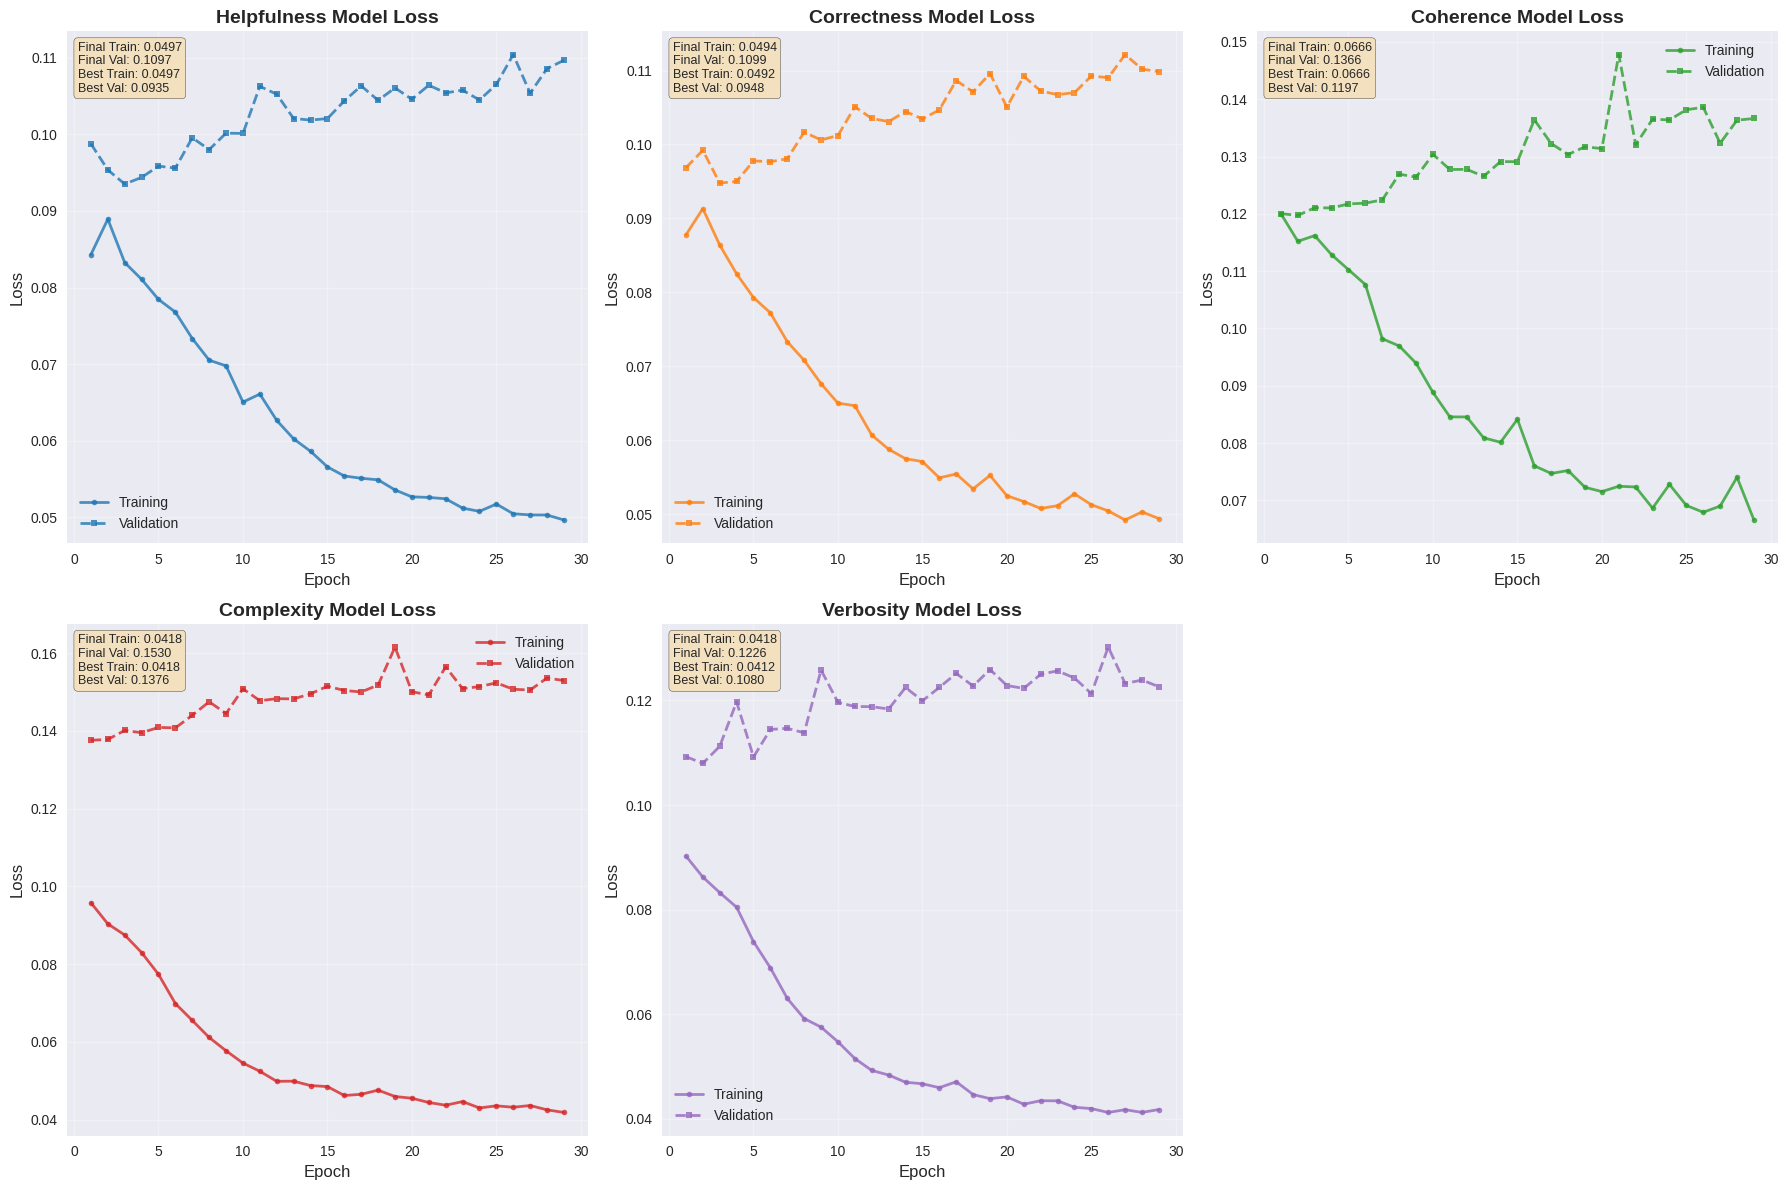
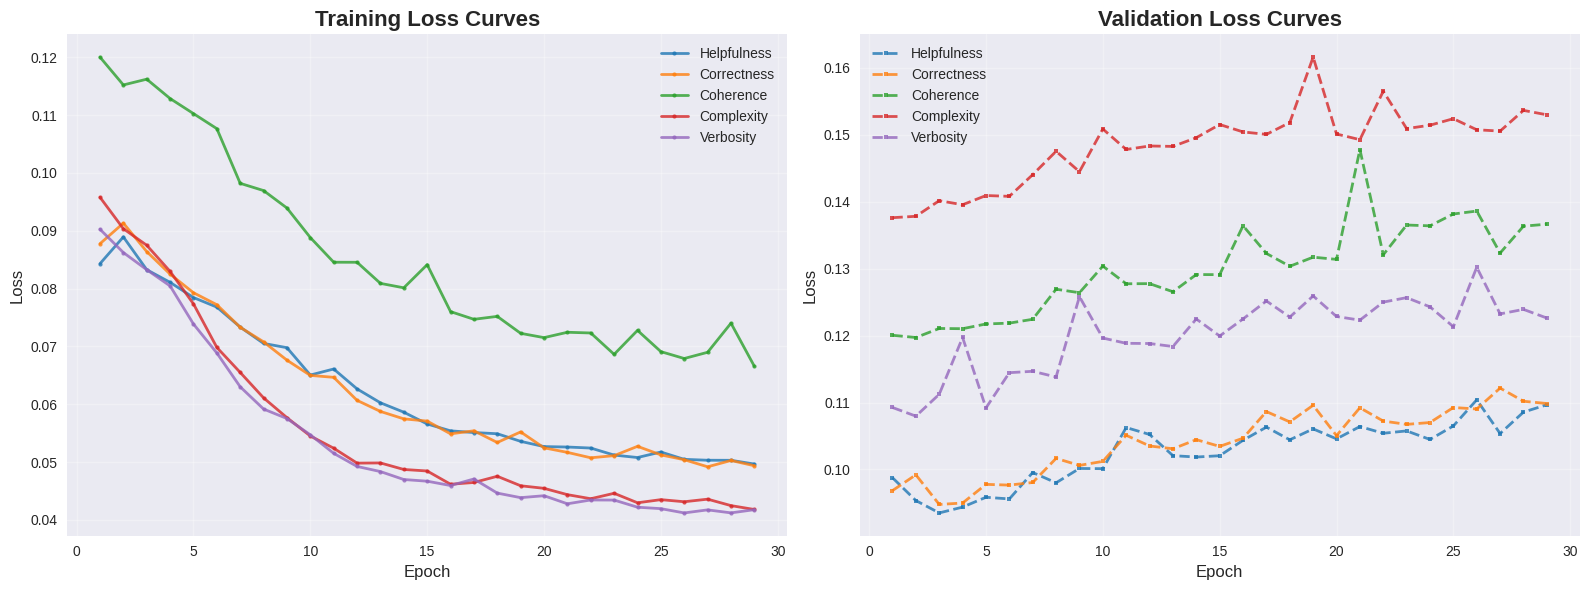
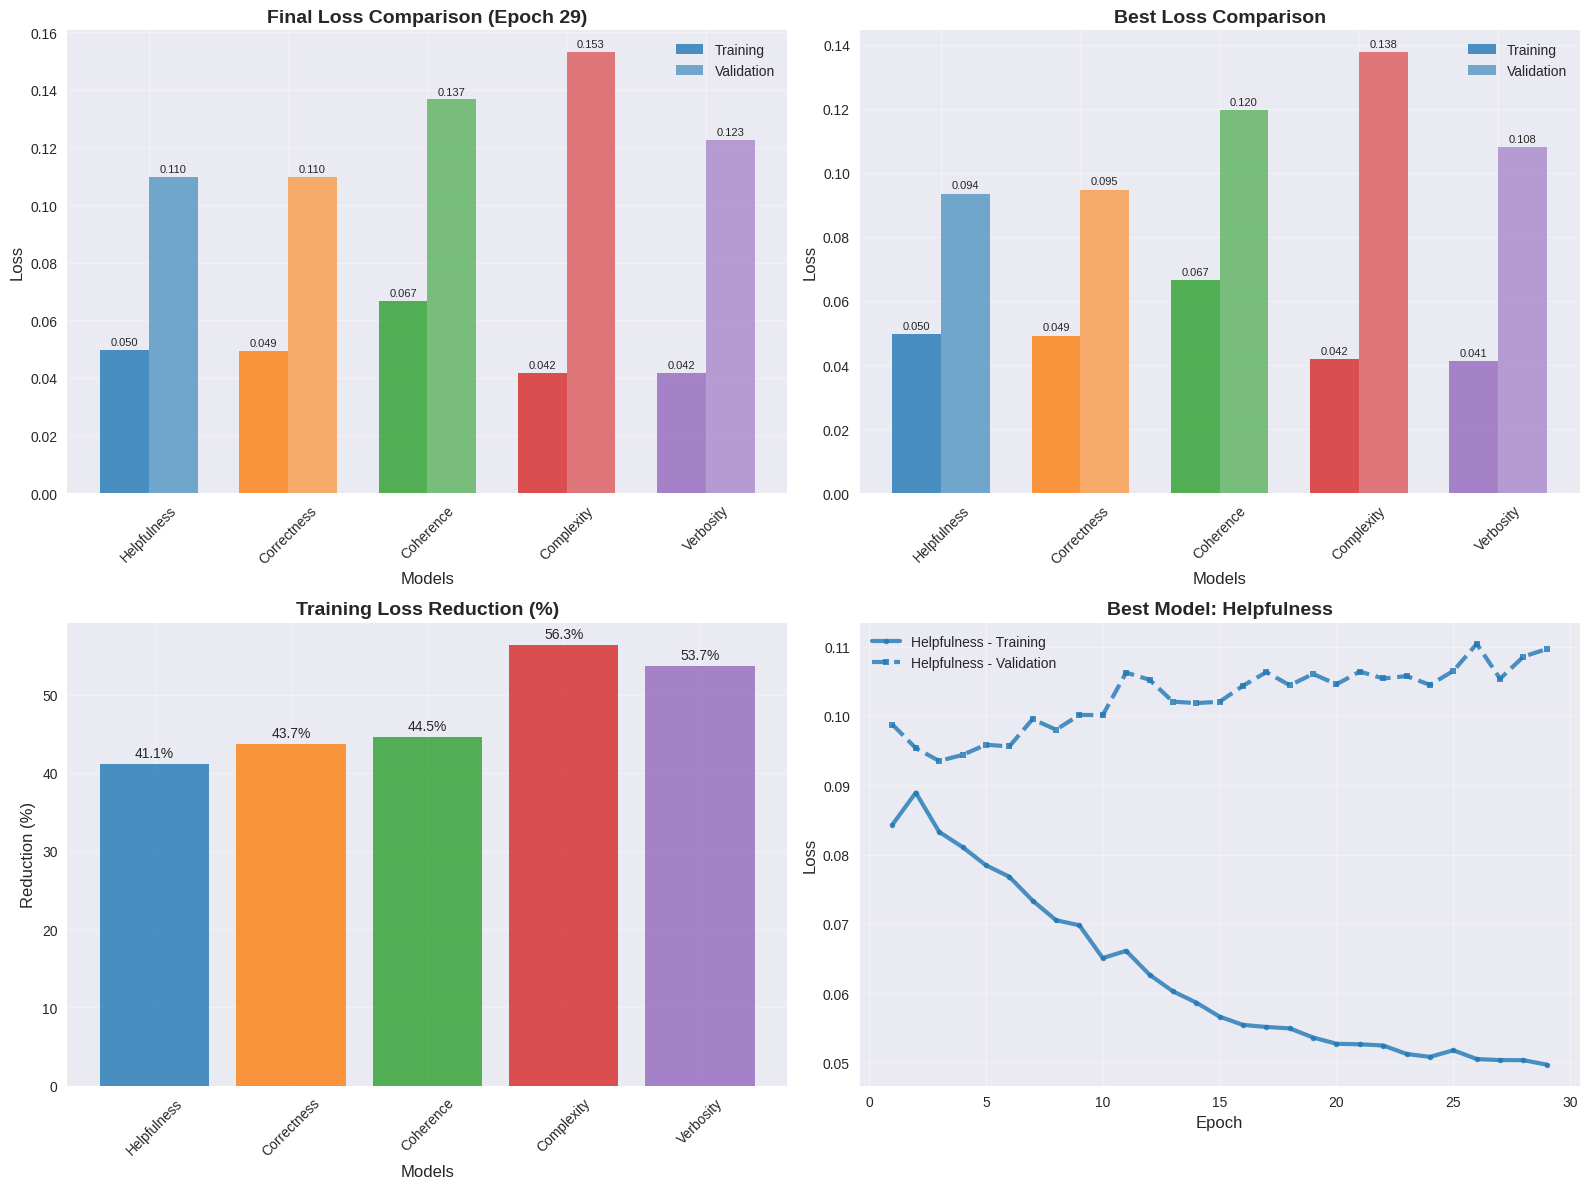

Write the Python code that produced these figures, in order.
import matplotlib.pyplot as plt
import numpy as np
import seaborn as sns
from matplotlib.patches import Rectangle

# Set style for better plots
plt.style.use('seaborn-v0_8')
sns.set_palette("husl")

# Training data (29 epochs)
training_data = [
    [0.08430940577918018, 0.08775857263891851, 0.12001434382305878, 0.09578569455012416, 0.09025732302703486], # Epoch 1
    [0.0889307304528732, 0.09131308739280582, 0.11520319063960156, 0.09035305882900643, 0.0862329824629036], # Epoch 2
    [0.08326573789688042, 0.08639502511880431, 0.11620018148399305, 0.08748739286026112, 0.08326318785683123], # Epoch 3
    [0.08107793027844538, 0.08249891915722447, 0.11285614388315669, 0.0829678865722155, 0.08046011293906467], # Epoch 4
    [0.07845491630937136, 0.07928531784935268, 0.1102506776452874, 0.07735702602446565, 0.07387542332770895], # Epoch 5
    [0.07679905013959971, 0.07721200274516887, 0.10764747763608257, 0.06983137938319194, 0.06886582427998375], # Epoch 6
    [0.07334671751627654, 0.07331420209101958, 0.09819585288465428, 0.06550535660628322, 0.06302062004775942], # Epoch 7
    [0.07052467733658699, 0.07079222087439313, 0.0969439559949637, 0.061111516897444776, 0.059177556868192295], # Epoch 8
    [0.06978311186640335, 0.06762948045030662, 0.09392835174325892, 0.05768902168974732, 0.05753639241408147], # Epoch 9
    [0.06505779375314996, 0.06499517921209942, 0.08882421145663373, 0.054520669336746506, 0.054725766463577075], # Epoch 10
    [0.066101780028878, 0.06466039170664109, 0.08455824822055884, 0.05240961842659664, 0.051526104885074635], # Epoch 11
    [0.06266204791625007, 0.06068178295461826, 0.08455002348829566, 0.049829644638827456, 0.04925705599625991], # Epoch 12
    [0.06025931419743138, 0.058763770205708665, 0.08090261312436874, 0.049862466085973695, 0.04837163435923414], # Epoch 13
    [0.058634585888121205, 0.05748292489037181, 0.0801363120200395, 0.04873298310041057, 0.04699695716144482], # Epoch 14
    [0.05659988201826207, 0.05709488727443254, 0.08413539277941946, 0.04847155521308009, 0.04670747263810689], # Epoch 15
    [0.055411721891717246, 0.05489590902226328, 0.07602244253945316, 0.04618000455774896, 0.04595854107712953], # Epoch 16
    [0.05511597135146821, 0.055417945445757635, 0.07469255509484861, 0.04648624740637107, 0.04709088360560209], # Epoch 17
    [0.054910138514586, 0.05339758512140292, 0.07519748164134268, 0.0475563129195973, 0.044647013774456186], # Epoch 18
    [0.053594219751298536, 0.05522613723278754, 0.07226765378694112, 0.045917581098812735, 0.04386160685501625], # Epoch 19
    [0.052687983828794506, 0.052475286796503526, 0.07152342528312211, 0.04547259581687191, 0.0441970007699413], # Epoch 20
    [0.052614050890344766, 0.05168738425783088, 0.0724510953649069, 0.044379687495571814, 0.04279998886736676], # Epoch 21
    [0.052436864020824835, 0.05075385072869331, 0.0723281862747958, 0.04367624052619792, 0.043460473321056126], # Epoch 22
    [0.05121985950640872, 0.051124478134441736, 0.06863285945041207, 0.04461434288599666, 0.04344494904287331], # Epoch 23
    [0.05079811922813761, 0.052732317799288275, 0.07277761645077134, 0.04297468453321493, 0.04221106344693155], # Epoch 24
    [0.05175141518831847, 0.05125447613325842, 0.06910431119893716, 0.04351742635027835, 0.041959899894626715], # Epoch 25
    [0.05048290283565488, 0.05042090651213671, 0.06791476140008719, 0.04315448272636016, 0.04122069435168417], # Epoch 26
    [0.05032979905429929, 0.049196965136806006, 0.06899096154818213, 0.043599660244832326, 0.04174978599427019], # Epoch 27
    [0.05031931791083542, 0.05028451153681343, 0.07402069709905001, 0.04248723579705986, 0.041229757038693436], # Epoch 28
    [0.04967424180105686, 0.049378782451732925, 0.06657214068220367, 0.04181411899875001, 0.041783362212803786] # Epoch 29
]

# Validation data (29 epochs)
validation_data = [
    [0.09876662695647351, 0.09684707728281085, 0.120044452770214, 0.13760875734234496, 0.10925718845932611], # Epoch 1
    [0.09535847226756491, 0.09920183293122266, 0.11971056018956006, 0.1378150373763804, 0.1079683502570593], # Epoch 2
    [0.09350888372864574, 0.0947781195198851, 0.12105983711912163, 0.1401472053091441, 0.11123178809482072], # Epoch 3
    [0.0943801920428606, 0.09498909568147999, 0.12102731140995664, 0.13954197911412589, 0.11971481646677214], # Epoch 4
    [0.09584973845630884, 0.09777584093223725, 0.12173275253735483, 0.14091809860630228, 0.10919500667867917], # Epoch 5
    [0.095598529891244, 0.09766586008481681, 0.12185944487074656, 0.14079625068032847, 0.11445743404328823], # Epoch 6
    [0.09954612713772804, 0.09805794747912192, 0.12243348938812103, 0.14403729420155287, 0.11466403817757964], # Epoch 7
    [0.09801041925259467, 0.10165836759344009, 0.12692404285605466, 0.14752471673169307, 0.11381641199945339], # Epoch 8
    [0.1001514885241964, 0.10060954118047707, 0.12640016991645098, 0.1444809113995039, 0.12581359428752745], # Epoch 9
    [0.10011870588641614, 0.10121007721006338, 0.13037464558146894, 0.15085500881208905, 0.11963275038371128], # Epoch 10
    [0.10626300941554032, 0.10510831236440156, 0.12773733735749765, 0.14779633883985557, 0.11884466312559587], # Epoch 11
    [0.1052305031501289, 0.10351034563167819, 0.12775810385522032, 0.14831954520195723, 0.118813019312386], # Epoch 12
    [0.10206315392029605, 0.10309309376836089, 0.12654616570632374, 0.14825518264634802, 0.1183668553629624], # Epoch 13
    [0.10185756065350558, 0.10445246393127101, 0.12911631190218031, 0.1495565021510369, 0.1224782498154257], # Epoch 14
    [0.10205249190663121, 0.1034459674098928, 0.12909761545181805, 0.15152531986989612, 0.1199344485565754], # Epoch 15
    [0.10436000400555454, 0.10467232540915054, 0.13640679761634342, 0.15041702673105256, 0.1224829142447561], # Epoch 16
    [0.10632478996246521, 0.10864732373738661, 0.1322669830239777, 0.15005177435731248, 0.125169063885031], # Epoch 17
    [0.10443012436319675, 0.1071050595741586, 0.13035037348579084, 0.15182181105150708, 0.122759456829434], # Epoch 18
    [0.10606243893770236, 0.10959070567540559, 0.1317097882773461, 0.16159063674110388, 0.12591677009394125], # Epoch 19
    [0.10456974827684462, 0.1050547758682764, 0.13138125367861772, 0.15010774448247893, 0.12284946837462485], # Epoch 20
    [0.10641214111819863, 0.10922087867012513, 0.14778789897848452, 0.14926224704166607, 0.12230516408037927], # Epoch 21
    [0.10540639858559839, 0.1072292638543461, 0.1320643862709403, 0.15649948921054602, 0.12499795970506966], # Epoch 22
    [0.10575967749381172, 0.10673860961937212, 0.13651245687755623, 0.15091444325766393, 0.12566431117842772], # Epoch 23
    [0.10448231716041587, 0.10700988338794559, 0.13639137388340064, 0.15142081355276918, 0.12429019143538815], # Epoch 24
    [0.10650192134614501, 0.10925467844520297, 0.13816011931547628, 0.15239584272993462, 0.12132241277556334], # Epoch 25
    [0.11040363500693015, 0.10903372926571007, 0.1385982896733497, 0.1507414397949885, 0.13020185843509222], # Epoch 26
    [0.10536998771463654, 0.11215511840834681, 0.13232586762335682, 0.15054133823806687, 0.12323804668683026], # Epoch 27
    [0.10856888998698976, 0.1101905844906079, 0.13634105282835662, 0.1536347845768822, 0.12391129984254283], # Epoch 28
    [0.10966666441942964, 0.10985167502492134, 0.13663771568930574, 0.15297623906683708, 0.12261839373968542] # Epoch 29
]

# Model names and colors
model_names = ['Helpfulness', 'Correctness', 'Coherence', 'Complexity', 'Verbosity']
colors = ['#1f77b4', '#ff7f0e', '#2ca02c', '#d62728', '#9467bd']
epochs = list(range(1, 30))

# Convert to numpy arrays for easier manipulation
train_losses = np.array(training_data)
val_losses = np.array(validation_data)

def create_individual_plots():
    """Create individual plots for each model"""
    fig, axes = plt.subplots(2, 3, figsize=(18, 12))
    axes = axes.flatten()
    
    for i, (model_name, color) in enumerate(zip(model_names, colors)):
        ax = axes[i]
        
        # Plot training and validation curves
        ax.plot(epochs, train_losses[:, i], 'o-', color=color, linewidth=2, 
                markersize=4, label=f'Training', alpha=0.8)
        ax.plot(epochs, val_losses[:, i], 's--', color=color, linewidth=2, 
                markersize=4, label=f'Validation', alpha=0.8)
        
        ax.set_title(f'{model_name} Model Loss', fontsize=14, fontweight='bold')
        ax.set_xlabel('Epoch', fontsize=12)
        ax.set_ylabel('Loss', fontsize=12)
        ax.grid(True, alpha=0.3)
        ax.legend(fontsize=10)
        
        # Add statistics text box
        final_train = train_losses[-1, i]
        final_val = val_losses[-1, i]
        best_train = np.min(train_losses[:, i])
        best_val = np.min(val_losses[:, i])
        
        stats_text = f'Final Train: {final_train:.4f}\nFinal Val: {final_val:.4f}\n' \
                    f'Best Train: {best_train:.4f}\nBest Val: {best_val:.4f}'
        
        ax.text(0.02, 0.98, stats_text, transform=ax.transAxes, fontsize=9,
                verticalalignment='top', bbox=dict(boxstyle='round', facecolor='wheat', alpha=0.8))
    
    # Remove the empty subplot
    axes[5].remove()
    
    plt.tight_layout()
    return fig

def create_combined_plot():
    """Create combined plot showing all models together"""
    fig, (ax1, ax2) = plt.subplots(1, 2, figsize=(16, 6))
    
    # Training losses
    for i, (model_name, color) in enumerate(zip(model_names, colors)):
        ax1.plot(epochs, train_losses[:, i], 'o-', color=color, linewidth=2, 
                markersize=3, label=model_name, alpha=0.8)
    
    ax1.set_title('Training Loss Curves', fontsize=16, fontweight='bold')
    ax1.set_xlabel('Epoch', fontsize=12)
    ax1.set_ylabel('Loss', fontsize=12)
    ax1.grid(True, alpha=0.3)
    ax1.legend(fontsize=10)
    
    # Validation losses
    for i, (model_name, color) in enumerate(zip(model_names, colors)):
        ax2.plot(epochs, val_losses[:, i], 's--', color=color, linewidth=2, 
                markersize=3, label=model_name, alpha=0.8)
    
    ax2.set_title('Validation Loss Curves', fontsize=16, fontweight='bold')
    ax2.set_xlabel('Epoch', fontsize=12)
    ax2.set_ylabel('Loss', fontsize=12)
    ax2.grid(True, alpha=0.3)
    ax2.legend(fontsize=10)
    
    plt.tight_layout()
    return fig

def create_summary_plot():
    """Create summary plot with statistics"""
    fig, ((ax1, ax2), (ax3, ax4)) = plt.subplots(2, 2, figsize=(16, 12))
    
    # 1. Final losses comparison
    final_train_losses = train_losses[-1, :]
    final_val_losses = val_losses[-1, :]
    
    x_pos = np.arange(len(model_names))
    width = 0.35
    
    bars1 = ax1.bar(x_pos - width/2, final_train_losses, width, label='Training', 
                   color=colors, alpha=0.8)
    bars2 = ax1.bar(x_pos + width/2, final_val_losses, width, label='Validation',
                   color=colors, alpha=0.6)
    
    ax1.set_title('Final Loss Comparison (Epoch 29)', fontsize=14, fontweight='bold')
    ax1.set_xlabel('Models', fontsize=12)
    ax1.set_ylabel('Loss', fontsize=12)
    ax1.set_xticks(x_pos)
    ax1.set_xticklabels(model_names, rotation=45)
    ax1.legend()
    ax1.grid(True, alpha=0.3)
    
    # Add value labels on bars
    for bar in bars1:
        height = bar.get_height()
        ax1.text(bar.get_x() + bar.get_width()/2., height + 0.001,
                f'{height:.3f}', ha='center', va='bottom', fontsize=8)
    for bar in bars2:
        height = bar.get_height()
        ax1.text(bar.get_x() + bar.get_width()/2., height + 0.001,
                f'{height:.3f}', ha='center', va='bottom', fontsize=8)
    
    # 2. Best losses comparison
    best_train_losses = np.min(train_losses, axis=0)
    best_val_losses = np.min(val_losses, axis=0)
    
    bars3 = ax2.bar(x_pos - width/2, best_train_losses, width, label='Training', 
                   color=colors, alpha=0.8)
    bars4 = ax2.bar(x_pos + width/2, best_val_losses, width, label='Validation',
                   color=colors, alpha=0.6)
    
    ax2.set_title('Best Loss Comparison', fontsize=14, fontweight='bold')
    ax2.set_xlabel('Models', fontsize=12)
    ax2.set_ylabel('Loss', fontsize=12)
    ax2.set_xticks(x_pos)
    ax2.set_xticklabels(model_names, rotation=45)
    ax2.legend()
    ax2.grid(True, alpha=0.3)
    
    # Add value labels on bars
    for bar in bars3:
        height = bar.get_height()
        ax2.text(bar.get_x() + bar.get_width()/2., height + 0.001,
                f'{height:.3f}', ha='center', va='bottom', fontsize=8)
    for bar in bars4:
        height = bar.get_height()
        ax2.text(bar.get_x() + bar.get_width()/2., height + 0.001,
                f'{height:.3f}', ha='center', va='bottom', fontsize=8)
    
    # 3. Training progress (loss reduction)
    initial_train = train_losses[0, :]
    final_train = train_losses[-1, :]
    train_reduction = ((initial_train - final_train) / initial_train) * 100
    
    bars5 = ax3.bar(model_names, train_reduction, color=colors, alpha=0.8)
    ax3.set_title('Training Loss Reduction (%)', fontsize=14, fontweight='bold')
    ax3.set_xlabel('Models', fontsize=12)
    ax3.set_ylabel('Reduction (%)', fontsize=12)
    ax3.tick_params(axis='x', rotation=45)
    ax3.grid(True, alpha=0.3)
    
    for bar in bars5:
        height = bar.get_height()
        ax3.text(bar.get_x() + bar.get_width()/2., height + 0.5,
                f'{height:.1f}%', ha='center', va='bottom', fontsize=10)
    
    # 4. Loss curves for best performing model
    best_model_idx = np.argmin(final_val_losses)
    best_model_name = model_names[best_model_idx]
    best_color = colors[best_model_idx]
    
    ax4.plot(epochs, train_losses[:, best_model_idx], 'o-', color=best_color, 
            linewidth=3, markersize=4, label=f'{best_model_name} - Training', alpha=0.8)
    ax4.plot(epochs, val_losses[:, best_model_idx], 's--', color=best_color, 
            linewidth=3, markersize=4, label=f'{best_model_name} - Validation', alpha=0.8)
    
    ax4.set_title(f'Best Model: {best_model_name}', fontsize=14, fontweight='bold')
    ax4.set_xlabel('Epoch', fontsize=12)
    ax4.set_ylabel('Loss', fontsize=12)
    ax4.legend()
    ax4.grid(True, alpha=0.3)
    
    plt.tight_layout()
    return fig

def print_summary_statistics():
    """Print detailed summary statistics"""
    print("\n" + "="*80)
    print("TRAINING SUMMARY STATISTICS")
    print("="*80)
    
    for i, model_name in enumerate(model_names):
        print(f"\n{model_name.upper()} MODEL:")
        print("-" * 40)
        print(f"Initial Training Loss: {train_losses[0, i]:.6f}")
        print(f"Final Training Loss:   {train_losses[-1, i]:.6f}")
        print(f"Best Training Loss:    {np.min(train_losses[:, i]):.6f}")
        print(f"Training Improvement:  {((train_losses[0, i] - train_losses[-1, i])/train_losses[0, i]*100):.1f}%")
        
        print(f"Initial Validation Loss: {val_losses[0, i]:.6f}")
        print(f"Final Validation Loss:   {val_losses[-1, i]:.6f}")
        print(f"Best Validation Loss:    {np.min(val_losses[:, i]):.6f}")
        print(f"Best Val Epoch:          {np.argmin(val_losses[:, i]) + 1}")
    
    print(f"\n{'='*80}")
    print("OVERALL RANKING (by final validation loss):")
    print("="*80)
    final_val = val_losses[-1, :]
    sorted_indices = np.argsort(final_val)
    
    for rank, idx in enumerate(sorted_indices, 1):
        print(f"{rank}. {model_names[idx]}: {final_val[idx]:.6f}")

# Create and save plots
if __name__ == "__main__":
    # Create plots
    print("Creating individual model plots...")
    fig1 = create_individual_plots()
    
    print("Creating combined plots...")
    fig2 = create_combined_plot()
    
    print("Creating summary plots...")
    fig3 = create_summary_plot()
    
    # Save plots
    print("Saving plots...")
    fig1.savefig('individual_model_losses.png', dpi=300, bbox_inches='tight')
    fig1.savefig('individual_model_losses.pdf', bbox_inches='tight')
    
    fig2.savefig('combined_loss_curves.png', dpi=300, bbox_inches='tight')
    fig2.savefig('combined_loss_curves.pdf', bbox_inches='tight')
    
    fig3.savefig('loss_summary_analysis.png', dpi=300, bbox_inches='tight')
    fig3.savefig('loss_summary_analysis.pdf', bbox_inches='tight')
    
    # Print summary statistics
    print_summary_statistics()
    
    print("\nPlots saved successfully!")
    print("Files created:")
    print("- individual_model_losses.png/pdf")
    print("- combined_loss_curves.png/pdf") 
    print("- loss_summary_analysis.png/pdf")
    
    # Show plots (optional - comment out if running headless)
    plt.show()